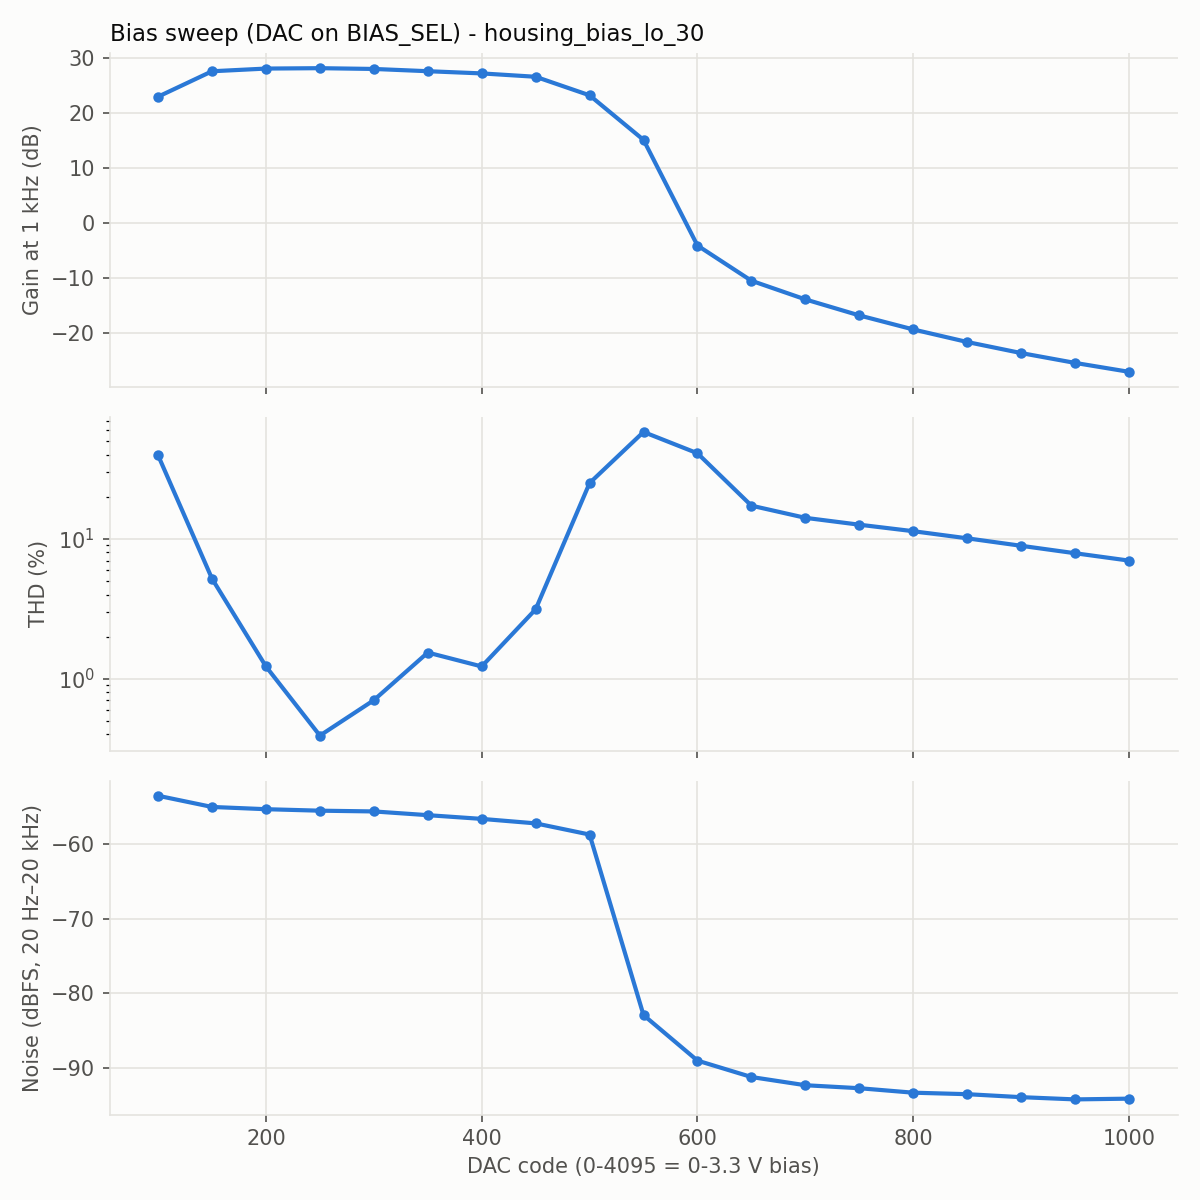

The data file committed next to this chart (first rows):
code, dac_volts, level_dbfs, gain_db, thd_pct, thd_n_pct, h2_dbc, h3_dbc, noise_dbfs, snr_db
100, 0.081, -30.0, 23.01, 39.67, 39.98, -8.3, -26.0, -53.5, 43.5
150, 0.121, -30.0, 27.63, 5.194, 5.209, -26.7, -33.6, -55.0, 49.6
200, 0.161, -30.0, 28.12, 1.222, 1.259, -38.7, -48.9, -55.3, 50.4
250, 0.201, -30.0, 28.19, 0.391, 0.488, -49.6, -53.8, -55.5, 50.7
300, 0.242, -30.0, 28.05, 0.701, 0.759, -43.4, -54.8, -55.6, 50.6
350, 0.282, -30.0, 27.64, 1.537, 1.566, -36.4, -57.6, -56.1, 50.7
400, 0.322, -30.0, 27.24, 1.222, 1.258, -38.5, -52.0, -56.6, 50.8
450, 0.363, -30.0, 26.63, 3.135, 3.152, -30.2, -47.0, -57.2, 50.8
500, 0.403, -30.0, 23.26, 25.11, 25.18, -12.3, -24.3, -58.7, 49.0
550, 0.443, -30.0, 15.16, 58.29, 58.45, -5.2, -14.7, -82.9, 65.1
600, 0.484, -30.0, -4.03, 41.03, 41.65, -9.1, -15.2, -89.0, 52.0
650, 0.524, -30.0, -10.43, 17.31, 17.33, -15.4, -30.0, -91.2, 47.8
700, 0.564, -30.0, -13.82, 14.16, 14.18, -17.1, -34.6, -92.3, 45.5
750, 0.604, -30.0, -16.73, 12.64, 12.67, -18.0, -36.8, -92.7, 43.0
800, 0.645, -30.0, -19.28, 11.36, 11.4, -18.9, -38.3, -93.3, 41.0
850, 0.685, -30.0, -21.56, 10.1, 10.17, -20.0, -39.9, -93.5, 38.9
900, 0.725, -30.0, -23.57, 8.933, 9.037, -21.0, -41.6, -93.9, 37.3
950, 0.766, -30.0, -25.36, 7.901, 8.067, -22.1, -43.4, -94.2, 35.8
1000, 0.806, -30.0, -26.98, 6.998, 7.272, -23.1, -45.2, -94.1, 34.1
